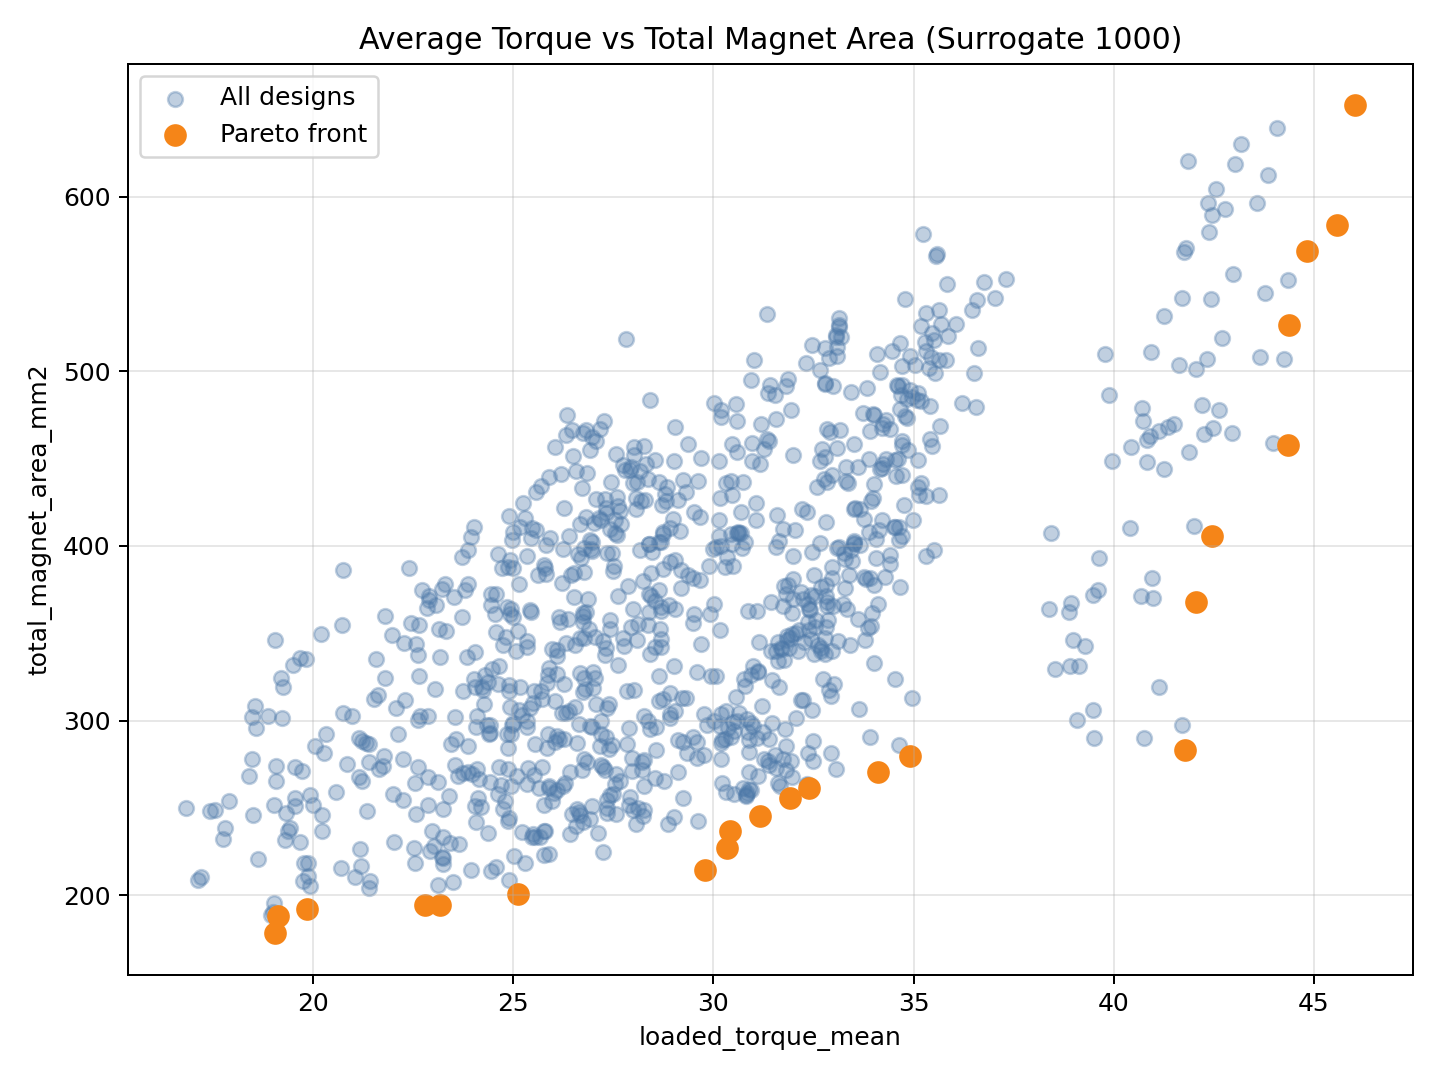

The table this chart was drawn from, first rows:
magnet_thickness_mm, magnet_length_mm, v_angle_deg, tip_gap_mm, loaded_torque_mean, loaded_torque_ripple_pct, cogging_torque_pkpk, loaded_force_max, pareto_torque_ripple, source, magnet_area_per_piece_mm2, total_magnet_area_mm2, torque_per_magnet_area
5.412, 16.76, 64.03, 0.5511, 46.01, 19.67, 0.0999, 799.8, True, predicted, 81.57, 652.6, 0.07051
4.841, 16.75, 64.15, 1.529, 45.57, 19.71, 0.09798, 863.2, False, predicted, 72.97, 583.7, 0.07807
5.034, 16.36, 59.73, 1.333, 44.83, 22.16, 0.1061, 898.5, False, predicted, 71.12, 568.9, 0.0788
4.593, 16.29, 61.6, 1.493, 44.37, 20.53, 0.1093, 879.2, False, predicted, 65.82, 526.5, 0.08427
3.947, 16.4, 62.16, 1.098, 44.36, 20.29, 0.07579, 887, False, predicted, 57.23, 457.9, 0.09689
3.711, 16.08, 58.25, 0.829, 42.45, 23.88, 0.1254, 1019, False, predicted, 50.73, 405.8, 0.1046
3.144, 16.22, 64.33, 0.9999, 42.05, 21.13, 0.09107, 1001, False, predicted, 45.97, 367.7, 0.1143
2.562, 15.84, 60.68, 1.109, 41.77, 24.4, 0.1196, 1052, False, predicted, 35.38, 283.1, 0.1476
2.555, 16.26, 57.26, 0.646, 34.91, 23.46, 0.08185, 1051, False, predicted, 34.94, 279.5, 0.1249
2.591, 15.74, 56.01, 0.6587, 34.12, 25.83, 0.1184, 1082, False, predicted, 33.81, 270.5, 0.1261
2.563, 16.61, 50.09, 3.106, 32.38, 28.97, 0.0754, 1048, False, predicted, 32.66, 261.3, 0.1239
2.712, 16.64, 45.13, 3.886, 31.92, 33.15, 0.1051, 1048, False, predicted, 31.99, 255.9, 0.1247
2.69, 15.88, 45.82, 1.145, 31.16, 34.92, 0.201, 1091, False, predicted, 30.64, 245.1, 0.1271
2.582, 15.93, 45.96, 3.486, 30.42, 35.6, 0.1474, 1083, False, predicted, 29.58, 236.6, 0.1286
2.548, 16.16, 43.54, 2.752, 30.35, 35.36, 0.1464, 1071, False, predicted, 28.37, 227, 0.1337
2.583, 15.59, 41.77, 1.233, 29.8, 40.68, 0.1912, 1098, False, predicted, 26.82, 214.6, 0.1389
2.566, 12.13, 53.61, 1.476, 25.12, 31.53, 0.01254, 1226, False, predicted, 25.05, 200.4, 0.1253
2.553, 14.59, 40.76, 1.1, 23.17, 41.16, 0.04341, 1162, False, predicted, 24.33, 194.6, 0.1191
2.577, 14.4, 40.87, 1.85, 22.81, 41.26, 0.03339, 1153, False, predicted, 24.28, 194.2, 0.1175
2.602, 13.85, 41.83, 1.913, 19.86, 41.56, 0.02304, 1175, False, predicted, 24.04, 192.3, 0.1033
2.735, 12.4, 43.84, 3.419, 19.13, 36.73, 0.008142, 1202, False, predicted, 23.48, 187.9, 0.1018
2.557, 12.36, 44.77, 3.092, 19.04, 36.66, 0.007348, 1208, False, predicted, 22.26, 178.1, 0.1069
